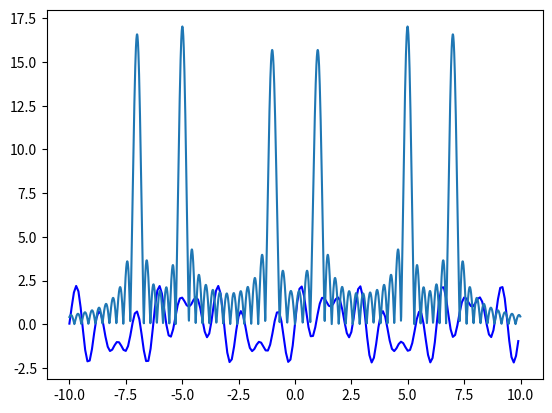

Write Python code to recreate this figure.
import math
from matplotlib import pyplot as plt
import numpy as np


class Complex:
    def __init__(self, parameter1, parameter2, exp=True):
        if exp:
            self.r = parameter1
            self.theta = parameter2
            self.a = self.r * math.sin(self.theta)
            self.b = self.r * math.cos(self.theta)
        else:
            self.a = parameter1
            self.b = parameter2
            self.r = (parameter1 ** 2 + parameter2 ** 2) ** 0.5
            self.theta = math.atan(
                parameter2/parameter1) if parameter1 != 0 else 0

    def mag(self):
        return self.r

    def __mul__(self, other):
        # ADD CODE FOR HOW TO HANDLE MULTIPLICATION WITH REAL NUMBERS
        if type(other) == Complex:
            return Complex(self.r * other.r, self.theta + other.theta)
        else:
            return Complex(self.r * other, self.theta)

    def __add__(self, other):
        return Complex(self.a + other.a, self.b + other.b, exp=False)

    __rmul__ = __mul__


def discrete_fourier_transform(x_list, fx_list, omega_step, max_omega):

    omega_list, fomega_list_mag = [], []
    for omega in omega_step * np.array(range(-int(max_omega/omega_step), int(max_omega/omega_step))):
        integral_val = Complex(0, 0)
        for x_val, fx_val in zip(x_list, fx_list):
            integral_val += (fx_val * Complex(1, -omega * x_val))

        omega_list.append(omega)
        fomega_list_mag.append((integral_val * (0.5/math.pi)).r)

    return omega_list, fomega_list_mag


# Generating input data for Fourier Transform
x = 0.1 * np.array(range(-100, 100))
fx = np.sin(5 * x) + np.sin(1 * x) + np.sin(7 * x)

plt.plot(x, fx, color="blue")
plt.show()

omega_step, omega_max = 0.01, 10

omega_list, fwmag_list = discrete_fourier_transform(
    x, fx, omega_step, omega_max)

plt.plot(omega_list, fwmag_list, 8)

plt.show()
